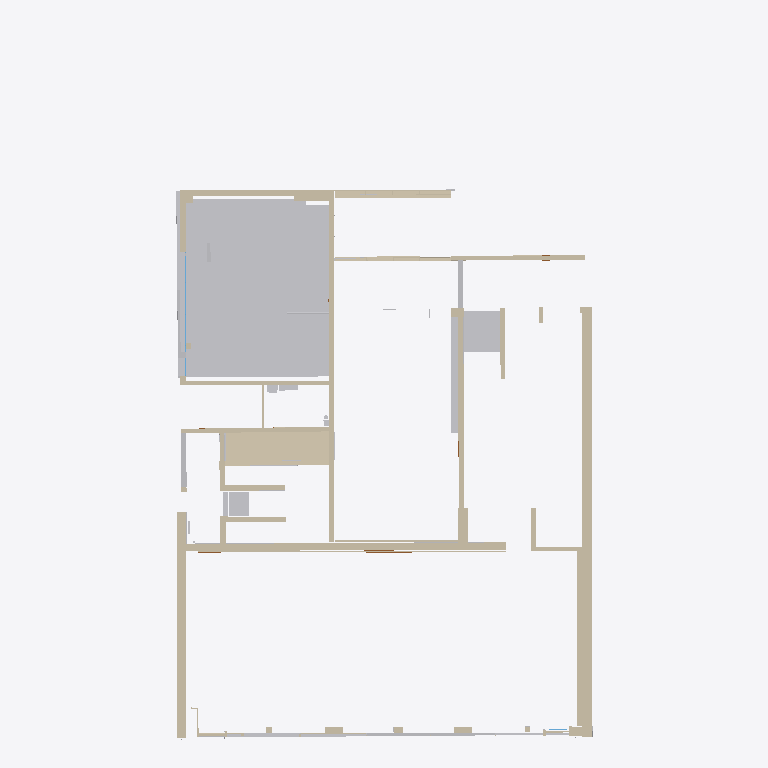
Plan cut of the same IFC building model at storey 'Ebene 0.1' (level 0.94 m, cut at 2.34 m), seen from above with north up, elements coloured by IFC class: 54 walls (beige), 2 other elements (light grey), 1 window (light blue). Cut surfaces are drawn darker.
Extent 23.4 m × 39.9 m × 6.0 m (x, y, z). Storeys (4): Ebene -1 at -1.58 m; Ebene 0 at 0.00 m; Ebene 0.1 at 0.94 m; Ebene 1 at 3.04 m. Elements (173): 125 IfcWallStandardCase, 20 IfcWall, 13 IfcDoor, 9 IfcSlab, 2 IfcBuildingElementProxy, 2 IfcFlowSegment, 2 IfcWindow.

HEADER;
FILE_DESCRIPTION(('ViewDefinition [CoordinationView_V2.0]'),'2;1');
FILE_NAME('Projektnummer','2018-11-26T14:14:44',(''),(''),'The EXPRESS Data Manager Version 5.02.0100.07 : 28 Aug 2013','20160225_1515(x64) - Exporter 17.0.416.0 - Alternate UI 17.12.14.0','');
FILE_SCHEMA(('IFC2X3'));
ENDSEC;
DATA;
#100=IFCPROJECT('2kTpTNda15$erZr$R0E0f9',#41,'Projektnummer',$,$,'Projektname','Projektstatus',(#92),#87);
#106719=IFCSITE('2kTpTNda15$erZr$R0E0fB',#41,'Default',$,'',#106718,$,$,.ELEMENT.,$,$,$,$,$);
#110=IFCBUILDING('2kTpTNda15$erZr$R0E0f8',#41,'',$,$,#32,$,'',.ELEMENT.,$,$,$);
#121=IFCBUILDINGSTOREY('2kTpTNda15$erZr$O$nvQM',#41,'Ebene -1',$,$,#119,$,'Ebene -1',.ELEMENT.,-1.58);
#125=IFCBUILDINGSTOREY('2kTpTNda15$erZr$O$nvLx',#41,'Ebene 0',$,$,#124,$,'Ebene 0',.ELEMENT.,0.0);
#131=IFCBUILDINGSTOREY('2kTpTNda15$erZr$O$mUJ_',#41,'Ebene 0.1',$,$,#130,$,'Ebene 0.1',.ELEMENT.,0.941834987995781);
#137=IFCBUILDINGSTOREY('2kTpTNda15$erZr$O$nvOx',#41,'Ebene 1',$,$,#136,$,'Ebene 1',.ELEMENT.,3.04);
#24365=IFCBUILDINGELEMENTPROXY('1NLDcfeer7JfGS1Jh5b5bs',#41,'Körper 1:Körper 1:388664',$,'Körper 1',#24363,#24356,'388664',$);
#32607=IFCWALLSTANDARDCASE('3V7Ehf$Wj78B8B6tsEpcPa',#41,'Basiswand:STB 50.6 - Sichtbeton 9:447293',$,'Basiswand:STB 50.6 - Sichtbeton 9:393064',#32576,#32605,'447293');
#24800=IFCWALL('1NLDcfeer7JfGS1Jh5b4Ux',#41,'Basiswand:GK 25.0:389365',$,'Basiswand:GK 25.0:3908',#24765,#24798,'389365');
#32675=IFCWALLSTANDARDCASE('3V7Ehf$Wj78B8B6tsEpcoC',#41,'Basiswand:STB 50.6 - Sichtbeton 9:448981',$,'Basiswand:STB 50.6 - Sichtbeton 9:393064',#32655,#32673,'448981');
#31165=IFCWALL('2rECr_MgDEL9qRQzIVDxqy',#41,'Basiswand:STB 40.0 - Sichtbeton 7:417284',$,'Basiswand:STB 40.0 - Sichtbeton 7:391928',#31026,#31163,'417284');
#25620=IFCWALL('26uihZqyj6Z9zzn1nUS0Dw',#41,'Basiswand:STB 30.0 - Sichtbeton 1:391724',$,'Basiswand:STB 30.0 - Sichtbeton 1:3924',#25463,#25618,'391724');
#34391=IFCWALLSTANDARDCASE('3jS2zJ1B1ApRzQXNaaxeOA',#41,'Basiswand:STB 30.0 - Sichtbeton 4:460016',$,'Basiswand:STB 30.0 - Sichtbeton 4:475458',#34371,#34389,'460016');
#33265=IFCWALLSTANDARDCASE('1srY8CK011e8FsaBjRpka7',#41,'Basiswand:STB 25 - Sichtbeton 10:453992',$,'Basiswand:STB 25 - Sichtbeton 10:404303',#33237,#33263,'453992');
#25305=IFCWALL('26uihZqyj6Z9zzn1nUS020',#41,'Basiswand:STB 30.0 - Sichtbeton 1:391638',$,'Basiswand:STB 30.0 - Sichtbeton 1:3924',#25206,#25303,'391638');
#29083=IFCWALLSTANDARDCASE('3YdXAqRRn5EPHE6J0KcW1F',#41,'Basiswand:STB 25 - Sichtbeton 10:405335',$,'Basiswand:STB 25 - Sichtbeton 10:404303',#29056,#29081,'405335');
#28981=IFCWALLSTANDARDCASE('3YdXAqRRn5EPHE6J0KcWjY',#41,'Basiswand:STB 25 - Sichtbeton 13:402554',$,'Basiswand:STB 25 - Sichtbeton 13:475842',#28961,#28979,'402554');
#26087=IFCWALL('3zIKDVjpD3o8trg5Y9Ceyw',#41,'Basiswand:STB 25.4 - Sichtbeton 9:393777',$,'Basiswand:STB 25.4 - Sichtbeton 9:393577',#26003,#26085,'393777');
#24713=IFCWALLSTANDARDCASE('1NLDcfeer7JfGS1Jh5b4Sb',#41,'Basiswand:GK 25.0:389227',$,'Basiswand:GK 25.0:3908',#24655,#24711,'389227');
#26698=IFCWALLSTANDARDCASE('2hw4m3VfnB69FsVSSr__0o',#41,'Basiswand:Aluminiumrahmen 20cm:394854',$,'Basiswand:Aluminiumrahmen 20cm:391086',#26678,#26696,'394854');
#34433=IFCWALLSTANDARDCASE('3jS2zJ1B1ApRzQXNaaxeUS',#41,'Basiswand:STB 30.0 - Sichtbeton 7:460134',$,'Basiswand:STB 30.0 - Sichtbeton 7:475713',#34413,#34431,'460134');
#24475=IFCWALLSTANDARDCASE('1NLDcfeer7JfGS1Jh5b5WG',#41,'Basiswand:STB 30.0 - Sichtbeton 1:388958',$,'Basiswand:STB 30.0 - Sichtbeton 1:3924',#24455,#24473,'388958');
#27258=IFCWALLSTANDARDCASE('0z9W4IuGj0AwVTDZ4Rbn$o',#41,'Basiswand:Aluminiumrahmen 20cm:396280',$,'Basiswand:Aluminiumrahmen 20cm:391086',#27238,#27256,'396280');
#25668=IFCWALLSTANDARDCASE('3zIKDVjpD3o8trg5Y9CN0G',#41,'Basiswand:STB 50.6 - Sichtbeton 9:392475',$,'Basiswand:STB 50.6 - Sichtbeton 9:393064',#25635,#25666,'392475');
#25811=IFCWALLSTANDARDCASE('3zIKDVjpD3o8trg5Y9CeoV',#41,'Basiswand:STB 25.4 - Sichtbeton 9:393620',$,'Basiswand:STB 25.4 - Sichtbeton 9:393577',#25791,#25809,'393620');
#24419=IFCWALLSTANDARDCASE('1NLDcfeer7JfGS1Jh5b5WJ',#41,'Basiswand:STB 30.0 - Sichtbeton 1:388957',$,'Basiswand:STB 30.0 - Sichtbeton 1:3924',#24391,#24417,'388957');
#31341=IFCWALLSTANDARDCASE('2rECr_MgDEL9qRQzIVDt7g',#41,'Basiswand:Holzwand Foyer:430802',$,'Basiswand:Holzwand Foyer:398858',#31321,#31339,'430802');
#25449=IFCWALLSTANDARDCASE('26uihZqyj6Z9zzn1nUS02g',#41,'Basiswand:STB 30.0 - Sichtbeton 1:391676',$,'Basiswand:STB 30.0 - Sichtbeton 1:3924',#25416,#25447,'391676');
#28669=IFCWALLSTANDARDCASE('0z9W4IuGj0AwVTDZ4Rbmem',#41,'Basiswand:Holzwand Foyer:400954',$,'Basiswand:Holzwand Foyer:398858',#28642,#28667,'400954');
#33183=IFCWALLSTANDARDCASE('1srY8CK011e8FsaBjRpkuH',#41,'Basiswand:STB 25 - Sichtbeton 10:453246',$,'Basiswand:STB 25 - Sichtbeton 10:404303',#33163,#33181,'453246');
#33149=IFCWALLSTANDARDCASE('1srY8CK011e8FsaBjRpks1',#41,'Basiswand:STB 25.4 - Sichtbeton 9:453102',$,'Basiswand:STB 25.4 - Sichtbeton 9:393577',#33129,#33147,'453102');
#26937=IFCWALLSTANDARDCASE('2hw4m3VfnB69FsVSSr__0w',#41,'Basiswand:Aluminiumrahmen 20cm:394862',$,'Basiswand:Aluminiumrahmen 20cm:391086',#26908,#26935,'394862');
#35080=IFCWALLSTANDARDCASE('3jS2zJ1B1ApRzQXNaaxfEt',#41,'Basiswand:STB 30.0 - Sichtbeton 5:463181',$,'Basiswand:STB 30.0 - Sichtbeton 5:475526',#35060,#35078,'463181');
#24567=IFCWALLSTANDARDCASE('1NLDcfeer7JfGS1Jh5b5WW',#41,'Basiswand:STB 30.0 - Sichtbeton 1:388974',$,'Basiswand:STB 30.0 - Sichtbeton 1:3924',#24536,#24565,'388974');
#33377=IFCWALLSTANDARDCASE('1srY8CK011e8FsaBjRpl28',#41,'Basiswand:STB 40.0 - Sichtbeton 7:455911',$,'Basiswand:STB 40.0 - Sichtbeton 7:391928',#33351,#33375,'455911');
#24603=IFCWALLSTANDARDCASE('1NLDcfeer7JfGS1Jh5b5Wp',#41,'Basiswand:STB 30.0 - Sichtbeton 1:388989',$,'Basiswand:STB 30.0 - Sichtbeton 1:3924',#24583,#24601,'388989');
#27791=IFCWALL('0z9W4IuGj0AwVTDZ4RbnaQ',#41,'Basiswand:Glasfassade:396560',$,'Basiswand:Glasfassade:391063',#27706,#27789,'396560');
#25710=IFCWALLSTANDARDCASE('3zIKDVjpD3o8trg5Y9CN2O',#41,'Basiswand:STB 74.7 - Sichtbeton 8:392595',$,'Basiswand:STB 74.7 - Sichtbeton 8:392848',#25690,#25708,'392595');
#34611=IFCWINDOW('3jS2zJ1B1ApRzQXNaaxedm',#41,'Fenster 4-flg:3.01 x 1.01:461578',$,'3.01 x 1.01',#108443,#34605,'461578',4.63,7.00099999999999);
#29157=IFCWALLSTANDARDCASE('3YdXAqRRn5EPHE6J0KcXyJ',#41,'Basiswand:STB 25 - Sichtbeton 10:405515',$,'Basiswand:STB 25 - Sichtbeton 10:404303',#29105,#29155,'405515');
#26122=IFCWALLSTANDARDCASE('3zIKDVjpD3o8trg5Y9Ce$b',#41,'Basiswand:STB 25.4 - Sichtbeton 9:393966',$,'Basiswand:STB 25.4 - Sichtbeton 9:393577',#26102,#26120,'393966');
#31732=IFCWALLSTANDARDCASE('2rECr_MgDEL9qRQzIVDqB0',#41,'Basiswand:STB 30.0 - Sichtbeton 1:434680',$,'Basiswand:STB 30.0 - Sichtbeton 1:3924',#31712,#31730,'434680');
#31800=IFCWALLSTANDARDCASE('2rECr_MgDEL9qRQzIVDq66',#41,'Basiswand:STB 30.0 - Sichtbeton 1:434878',$,'Basiswand:STB 30.0 - Sichtbeton 1:3924',#31780,#31798,'434878');
#25401=IFCWALL('26uihZqyj6Z9zzn1nUS02y',#41,'Basiswand:STB 30.0 - Sichtbeton 1:391658',$,'Basiswand:STB 30.0 - Sichtbeton 1:3924',#25320,#25399,'391658');
#27222=IFCWALLSTANDARDCASE('0z9W4IuGj0AwVTDZ4Rbn_o',#41,'Basiswand:Aluminiumrahmen 20cm:396216',$,'Basiswand:Aluminiumrahmen 20cm:391086',#27202,#27220,'396216');
#32641=IFCWALLSTANDARDCASE('3V7Ehf$Wj78B8B6tsEpcDN',#41,'Basiswand:STB 50.6 - Sichtbeton 9:448014',$,'Basiswand:STB 50.6 - Sichtbeton 9:393064',#32621,#32639,'448014');
#29030=IFCWALLSTANDARDCASE('3YdXAqRRn5EPHE6J0KcWhb',#41,'Basiswand:GK 12.5:402941',$,'Basiswand:GK 12.5:3907',#29003,#29028,'402941');
#33333=IFCWALLSTANDARDCASE('1srY8CK011e8FsaBjRplH3',#41,'Basiswand:STB 40.0 - Sichtbeton 7:454700',$,'Basiswand:STB 40.0 - Sichtbeton 7:391928',#33313,#33331,'454700');
#106683=IFCFLOWSEGMENT('3$HwqXnEr6RvSttJK_ZiLC',#41,'Rohrtypen:Vorgabe:481253',$,'Rohrtypen:Vorgabe:309458',#106669,#106680,'481253');
#26539=IFCWALLSTANDARDCASE('2hw4m3VfnB69FsVSSr__9N',#41,'Basiswand:STB 30.0 - Sichtbeton 1:394243',$,'Basiswand:STB 30.0 - Sichtbeton 1:3924',#26508,#26537,'394243');
#26891=IFCWALL('2hw4m3VfnB69FsVSSr__0v',#41,'Basiswand:Aluminiumrahmen 20cm 2:394861',$,'Basiswand:Aluminiumrahmen 20cm 2:437169',#26825,#26889,'394861');
#31454=IFCWALLSTANDARDCASE('2rECr_MgDEL9qRQzIVDtKh',#41,'Basiswand:Glasfassade Saal:431635',$,'Basiswand:Glasfassade Saal:431314',#31434,#31452,'431635');
#25853=IFCWALLSTANDARDCASE('3zIKDVjpD3o8trg5Y9CeoU',#41,'Basiswand:STB 25.4 - Sichtbeton 9:393621',$,'Basiswand:STB 25.4 - Sichtbeton 9:393577',#25833,#25851,'393621');
#31766=IFCWALLSTANDARDCASE('2rECr_MgDEL9qRQzIVDq5Z',#41,'Basiswand:STB 30.0 - Sichtbeton 1:434779',$,'Basiswand:STB 30.0 - Sichtbeton 1:3924',#31746,#31764,'434779');
#32287=IFCWALLSTANDARDCASE('3V7Ehf$Wj78B8B6tsEpdbT',#41,'Basiswand:Aluminiumrahmen 7,5cm sAAL:445444',$,'Basiswand:Aluminiumrahmen 7,5cm sAAL:444065',#32267,#32285,'445444');
#35038=IFCWALLSTANDARDCASE('3jS2zJ1B1ApRzQXNaaxf9r',#41,'Basiswand:STB 30.0 - Sichtbeton 6:462991',$,'Basiswand:STB 30.0 - Sichtbeton 6:475589',#35018,#35036,'462991');
#32510=IFCWALLSTANDARDCASE('3V7Ehf$Wj78B8B6tsEpdix',#41,'Basiswand:Aluminiumrahmen 7,5cm sAAL:446050',$,'Basiswand:Aluminiumrahmen 7,5cm sAAL:444065',#32482,#32508,'446050');
#24522=IFCWALLSTANDARDCASE('1NLDcfeer7JfGS1Jh5b5WH',#41,'Basiswand:STB 30.0 - Sichtbeton 1:388959',$,'Basiswand:STB 30.0 - Sichtbeton 1:3924',#24491,#24520,'388959');
#31698=IFCWALLSTANDARDCASE('2rECr_MgDEL9qRQzIVDq8L',#41,'Basiswand:STB 30.0 - Sichtbeton 1:434477',$,'Basiswand:STB 30.0 - Sichtbeton 1:3924',#31678,#31696,'434477');
#27825=IFCWALLSTANDARDCASE('0z9W4IuGj0AwVTDZ4Rbnag',#41,'Basiswand:Glasfassade:396576',$,'Basiswand:Glasfassade:391063',#27805,#27823,'396576');
#27505=IFCWALL('0z9W4IuGj0AwVTDZ4Rbna2',#41,'Basiswand:Glasfassade:396552',$,'Basiswand:Glasfassade:391063',#27448,#27503,'396552');
#32466=IFCWALLSTANDARDCASE('3V7Ehf$Wj78B8B6tsEpdZa',#41,'Basiswand:Aluminiumrahmen 20cm Saal:445885',$,'Basiswand:Aluminiumrahmen 20cm Saal:435987',#32446,#32464,'445885');
#35122=IFCWALLSTANDARDCASE('3jS2zJ1B1ApRzQXNaaxf4v',#41,'Basiswand:STB 30.0 - Sichtbeton 1:463811',$,'Basiswand:STB 30.0 - Sichtbeton 1:3924',#35102,#35120,'463811');
ENDSEC;